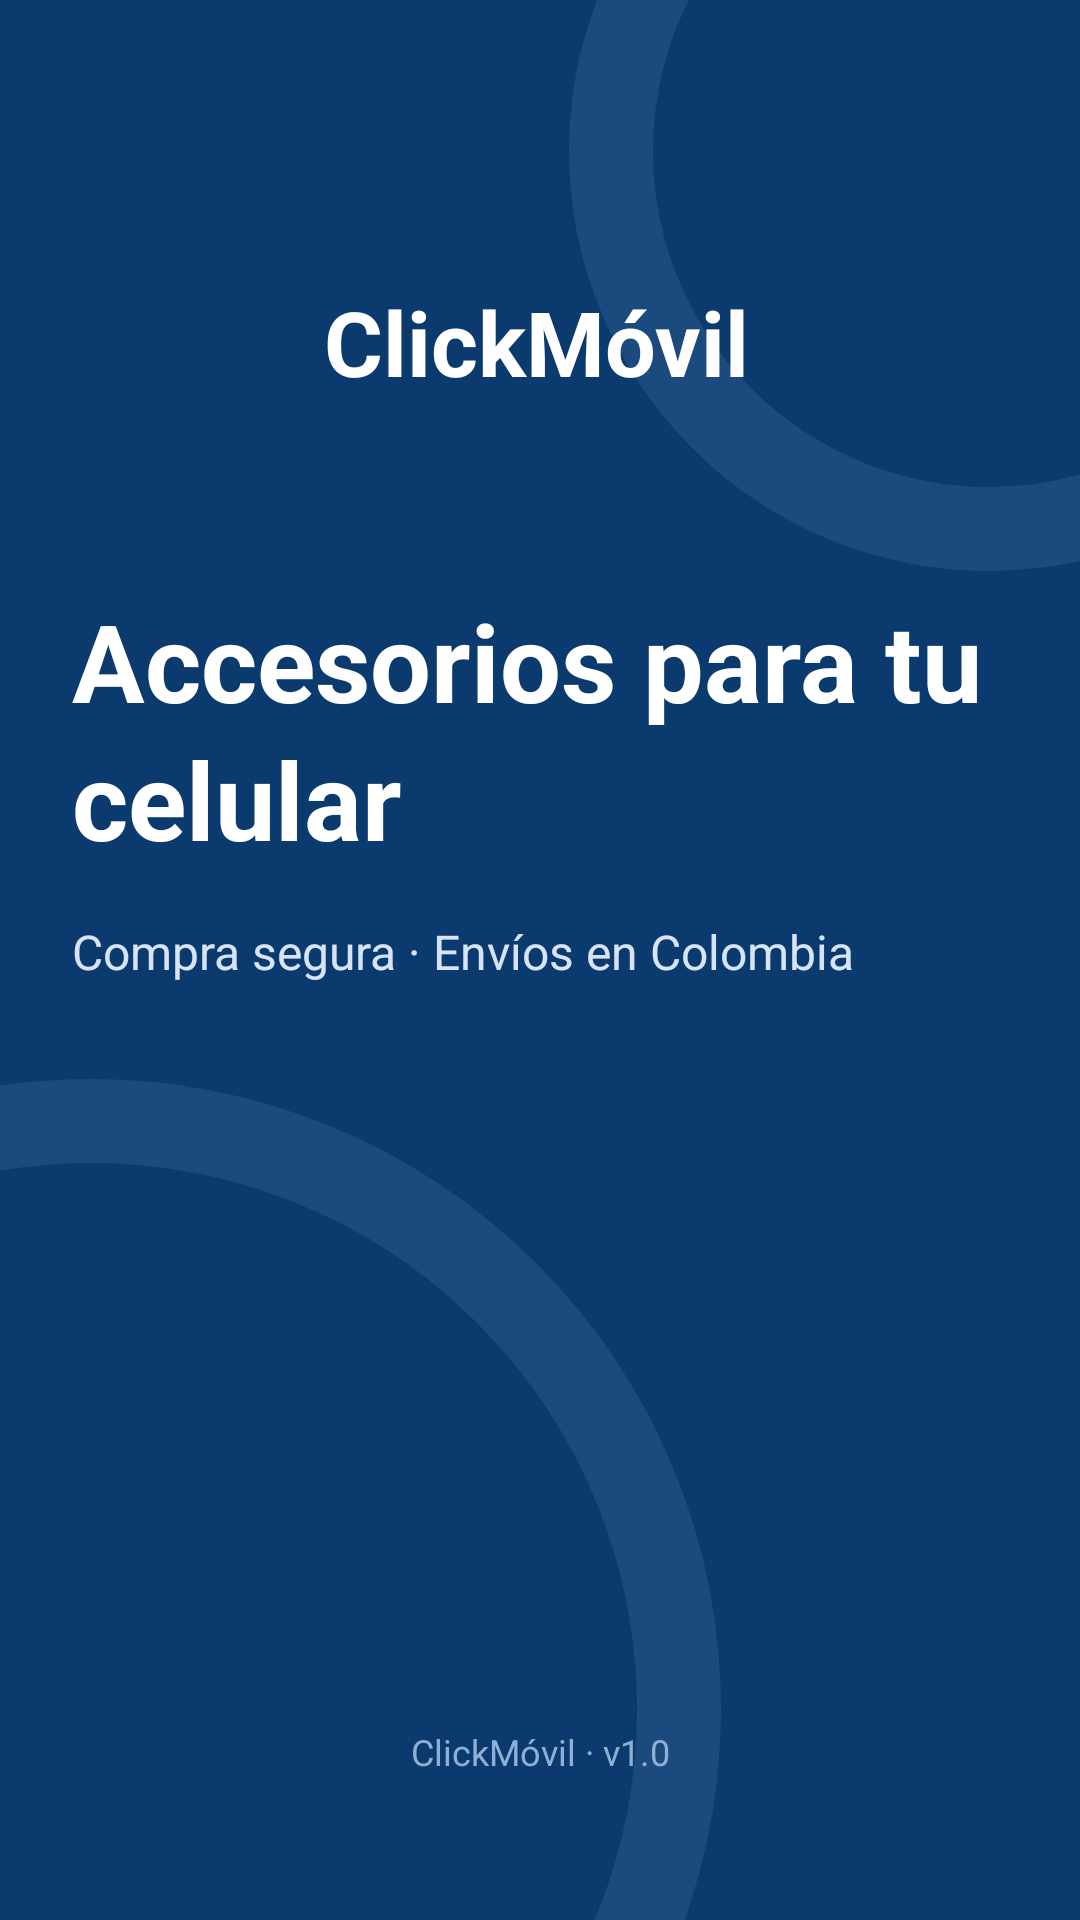

Layout XML and referenced resources for this Android screen:
<!-- AndroidManifest.xml: activity theme Theme.ClickMovil.Splash -->
<!-- res/layout/activity_splash.xml -->
<?xml version="1.0" encoding="utf-8"?>
<FrameLayout xmlns:android="http://schemas.android.com/apk/res/android"
    android:layout_width="match_parent"
    android:layout_height="match_parent"
    android:background="@color/navy">

    <View
        android:layout_width="420dp"
        android:layout_height="420dp"
        android:layout_gravity="bottom|start"
        android:layout_marginStart="-180dp"
        android:layout_marginBottom="-140dp"
        android:background="@drawable/bg_splash_arc" />

    <View
        android:layout_width="280dp"
        android:layout_height="280dp"
        android:layout_gravity="top|end"
        android:layout_marginTop="-90dp"
        android:layout_marginEnd="-110dp"
        android:background="@drawable/bg_splash_arc" />

    <LinearLayout
        android:layout_width="match_parent"
        android:layout_height="match_parent"
        android:orientation="vertical"
        android:padding="@dimen/space_lg">

        <LinearLayout
            android:layout_width="match_parent"
            android:layout_height="wrap_content"
            android:layout_marginTop="56dp"
            android:gravity="center_vertical"
            android:orientation="horizontal">

            <TextView
                android:layout_width="68dp"
                android:layout_height="68dp"
                android:background="@drawable/bg_logo"
                android:backgroundTint="@color/teal_2"
                android:elevation="4dp"
                android:gravity="center"
                android:text="@string/brand_mark"
                android:textColor="@color/navy"
                android:textSize="@dimen/text_title"
                android:textStyle="bold" />

            <TextView
                android:layout_width="wrap_content"
                android:layout_height="wrap_content"
                android:layout_marginStart="@dimen/space_md"
                android:text="@string/app_name"
                android:textColor="@color/white"
                android:textSize="30sp"
                android:textStyle="bold" />
        </LinearLayout>

        <TextView
            android:layout_width="match_parent"
            android:layout_height="wrap_content"
            android:layout_marginTop="48dp"
            android:lineSpacingExtra="4dp"
            android:text="@string/splash_tagline"
            android:textColor="@color/white"
            android:textSize="36sp"
            android:textStyle="bold" />

        <TextView
            android:layout_width="match_parent"
            android:layout_height="wrap_content"
            android:layout_marginTop="@dimen/space_md"
            android:text="@string/splash_promise"
            android:textColor="@color/on_navy"
            android:textSize="16sp" />

        <Space
            android:layout_width="match_parent"
            android:layout_height="0dp"
            android:layout_weight="1" />

        <TextView
            android:layout_width="match_parent"
            android:layout_height="wrap_content"
            android:gravity="center"
            android:paddingBottom="@dimen/space_lg"
            android:text="@string/splash_version"
            android:textColor="@color/on_navy_muted"
            android:textSize="@dimen/text_small" />
    </LinearLayout>
</FrameLayout>
<!-- resources referenced by this layout -->
<resources>
  <color name="navy">#0B3A6E</color>
  <color name="on_navy">#D6E4F5</color>
  <color name="on_navy_muted">#8FB0D4</color>
  <color name="teal_2">#14B8A6</color>
  <color name="white">#FFFFFF</color>
  <dimen name="space_lg">24dp</dimen>
  <dimen name="space_md">16dp</dimen>
  <dimen name="text_small">12sp</dimen>
  <dimen name="text_title">22sp</dimen>
  <!-- drawable bg_splash_arc (drawable) -->
  <?xml version="1.0" encoding="utf-8"?>
  <shape xmlns:android="http://schemas.android.com/apk/res/android" android:shape="oval">
      <stroke
          android:width="28dp"
          android:color="#227EB6E8" />
      <solid android:color="@android:color/transparent" />
  </shape>
  <string name="app_name">ClickMóvil</string>
  <string name="brand_mark">CM</string>
  <string name="splash_promise">Compra segura · Envíos en Colombia</string>
  <string name="splash_tagline">Accesorios para tu celular</string>
  <string name="splash_version">ClickMóvil · v1.0</string>
  <style name="Theme.ClickMovil.Splash" parent="Theme.ClickMovil">
          <item name="android:windowBackground">@color/navy</item>
          <item name="android:statusBarColor">@color/navy</item>
          <item name="android:navigationBarColor">@color/navy</item>
      </style>
  <style name="Theme.ClickMovil" parent="Theme.Material3.Light.NoActionBar">
          <item name="colorPrimary">@color/navy</item>
          <item name="colorOnPrimary">@color/white</item>
          <item name="colorSecondary">@color/teal</item>
          <item name="colorOnSecondary">@color/white</item>
          <item name="android:statusBarColor">@color/navy</item>
          <item name="android:navigationBarColor">@color/white</item>
          <item name="android:windowBackground">@color/bg</item>
          <item name="android:textColor">@color/ink</item>
      </style>
  <color name="teal">#0F766E</color>
  <color name="bg">#F4F7FB</color>
  <color name="ink">#1C2430</color>
</resources>
